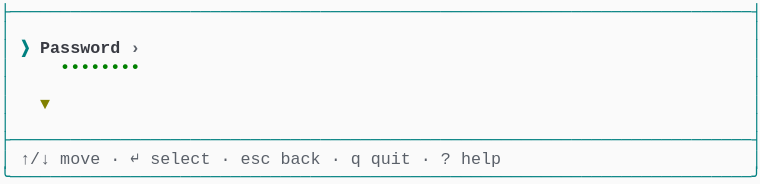
t = 0.00 s
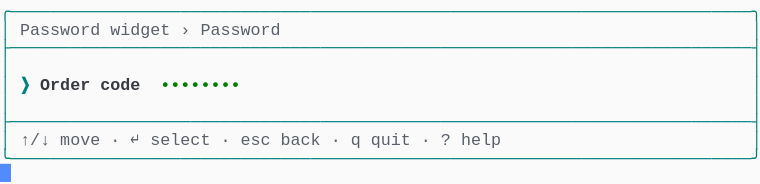
t = 1.58 s
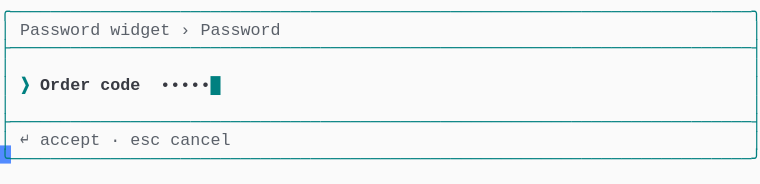
t = 3.41 s
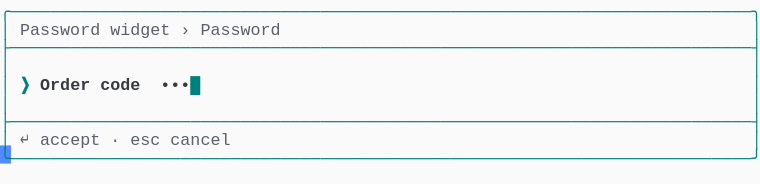
t = 5.03 s
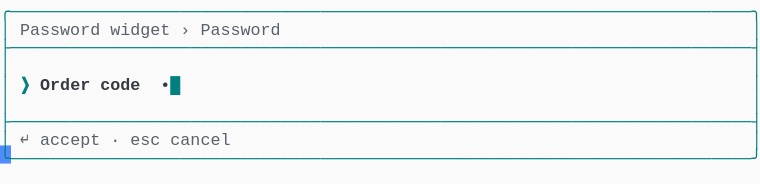
t = 6.66 s
t = 8.28 s: frame unchanged from t = 6.66 s, image omitted

The animated SVG that drew these frames (rendered in a browser with its animation timeline set to each time). Animation: 1 CSS @keyframes rule; frames cover the first 8.28 s, repeats indefinitely.

<svg xmlns="http://www.w3.org/2000/svg" xmlns:xlink="http://www.w3.org/1999/xlink" width="760" height="183.70000000000002"><rect width="760" height="183.70000000000002" rx="0" ry="0" class="a"></rect><svg height="183.70000000000002" viewBox="0 0 76 18.37" width="760" xmlns="http://www.w3.org/2000/svg" xmlns:xlink="http://www.w3.org/1999/xlink"><style>.a{fill:rgb(250,250,250)}.b{font-family:Consolas,"Courier New",Courier,"Liberation Mono",monospace}.c{fill:rgb(0,128,128);white-space:pre}.d{fill:rgb(90,96,105);white-space:pre}.e{fill:rgb(0,128,128);font-weight:bold;white-space:pre}.f{fill:rgb(56,58,66);font-weight:bold;white-space:pre}.g{fill:rgb(56,58,66);white-space:pre}.h{fill:transparent}.i{fill:rgb(82,139,255)}.k{animation-duration:14.688s;animation-iteration-count:infinite;animation-name:j;animation-timing-function:steps(1,end)}.l{fill:rgb(90,96,105);font-weight:bold;white-space:pre}.m{fill:rgb(0,128,0);font-weight:bold;white-space:pre}.n{fill:rgb(128,128,0);font-weight:bold;white-space:pre}@keyframes j{0%{transform:translateX(-0px)}0%{transform:translateX(-76px)}9.4%{transform:translateX(-152px)}14.9%{transform:translateX(-228px)}20.4%{transform:translateX(-304px)}26%{transform:translateX(-380px)}31.5%{transform:translateX(-456px)}37%{transform:translateX(-532px)}42.6%{transform:translateX(-608px)}48.1%{transform:translateX(-684px)}53.6%{transform:translateX(-760px)}59.1%{transform:translateX(-836px)}64.7%{transform:translateX(-912px)}70.2%{transform:translateX(-988px)}75.7%{transform:translateX(-1064px)}81.3%{transform:translateX(-1140px)}100%{transform:translateX(-1216px)}}</style><g font-family="Consolas, &quot;Courier New&quot;, Courier, &quot;Liberation Mono&quot;, monospace" font-size="1.67" class="b"><defs><symbol id="1"><text x="0" y="1.67" class="c" textLength="76.152" lengthAdjust="spacingAndGlyphs">├──────────────────────────────────────────────────────────────────────────┤</text></symbol><symbol id="2"><text x="0" y="1.67" class="c" textLength="1.002" lengthAdjust="spacingAndGlyphs">│</text><text x="75.14999999999999" y="1.67" class="c" textLength="1.002" lengthAdjust="spacingAndGlyphs">│</text></symbol><symbol id="3"><text x="0" y="1.67" class="c" textLength="1.002" lengthAdjust="spacingAndGlyphs">│</text><text x="2.004" y="1.67" class="d" textLength="3.006" lengthAdjust="spacingAndGlyphs">↑/↓</text><text x="6.012" y="1.67" class="d" textLength="4.008" lengthAdjust="spacingAndGlyphs">move</text><text x="11.021999999999998" y="1.67" class="d" textLength="1.002" lengthAdjust="spacingAndGlyphs">·</text><text x="13.026" y="1.67" class="d" textLength="1.002" lengthAdjust="spacingAndGlyphs">↵</text><text x="15.029999999999998" y="1.67" class="d" textLength="6.012" lengthAdjust="spacingAndGlyphs">select</text><text x="22.043999999999997" y="1.67" class="d" textLength="1.002" lengthAdjust="spacingAndGlyphs">·</text><text x="24.048" y="1.67" class="d" textLength="3.006" lengthAdjust="spacingAndGlyphs">esc</text><text x="28.055999999999997" y="1.67" class="d" textLength="4.008" lengthAdjust="spacingAndGlyphs">back</text><text x="33.065999999999995" y="1.67" class="d" textLength="1.002" lengthAdjust="spacingAndGlyphs">·</text><text x="35.06999999999999" y="1.67" class="d" textLength="1.002" lengthAdjust="spacingAndGlyphs">q</text><text x="37.074" y="1.67" class="d" textLength="4.008" lengthAdjust="spacingAndGlyphs">quit</text><text x="42.083999999999996" y="1.67" class="d" textLength="1.002" lengthAdjust="spacingAndGlyphs">·</text><text x="44.087999999999994" y="1.67" class="d" textLength="1.002" lengthAdjust="spacingAndGlyphs">?</text><text x="46.09199999999999" y="1.67" class="d" textLength="4.008" lengthAdjust="spacingAndGlyphs">help</text><text x="75.14999999999999" y="1.67" class="c" textLength="1.002" lengthAdjust="spacingAndGlyphs">│</text></symbol><symbol id="4"><text x="0" y="1.67" class="c" textLength="76.152" lengthAdjust="spacingAndGlyphs">╰──────────────────────────────────────────────────────────────────────────╯</text></symbol><symbol id="5"><text x="0" y="1.67" class="c" textLength="76.152" lengthAdjust="spacingAndGlyphs">╭──────────────────────────────────────────────────────────────────────────╮</text></symbol><symbol id="6"><text x="0" y="1.67" class="c" textLength="1.002" lengthAdjust="spacingAndGlyphs">│</text><text x="2.004" y="1.67" class="d" textLength="8.016" lengthAdjust="spacingAndGlyphs">Password</text><text x="11.021999999999998" y="1.67" class="d" textLength="6.012" lengthAdjust="spacingAndGlyphs">widget</text><text x="18.035999999999998" y="1.67" class="d" textLength="1.002" lengthAdjust="spacingAndGlyphs">›</text><text x="20.04" y="1.67" class="d" textLength="8.016" lengthAdjust="spacingAndGlyphs">Password</text><text x="75.14999999999999" y="1.67" class="c" textLength="1.002" lengthAdjust="spacingAndGlyphs">│</text></symbol><symbol id="7"><text x="0" y="1.67" class="c" textLength="1.002" lengthAdjust="spacingAndGlyphs">│</text><text x="2.004" y="1.67" class="e" textLength="1.002" lengthAdjust="spacingAndGlyphs">❯</text><text x="4.008" y="1.67" class="f" textLength="5.01" lengthAdjust="spacingAndGlyphs">Order</text><text x="10.02" y="1.67" class="f" textLength="4.008" lengthAdjust="spacingAndGlyphs">code</text><text x="16.032" y="1.67" class="g" textLength="6.012" lengthAdjust="spacingAndGlyphs">••••••</text><text x="22.043999999999997" y="1.67" class="e" textLength="1.002" lengthAdjust="spacingAndGlyphs">█</text><text x="75.14999999999999" y="1.67" class="c" textLength="1.002" lengthAdjust="spacingAndGlyphs">│</text></symbol><symbol id="8"><text x="0" y="1.67" class="c" textLength="1.002" lengthAdjust="spacingAndGlyphs">│</text><text x="2.004" y="1.67" class="d" textLength="1.002" lengthAdjust="spacingAndGlyphs">↵</text><text x="4.008" y="1.67" class="d" textLength="6.012" lengthAdjust="spacingAndGlyphs">accept</text><text x="11.021999999999998" y="1.67" class="d" textLength="1.002" lengthAdjust="spacingAndGlyphs">·</text><text x="13.026" y="1.67" class="d" textLength="3.006" lengthAdjust="spacingAndGlyphs">esc</text><text x="17.034" y="1.67" class="d" textLength="6.012" lengthAdjust="spacingAndGlyphs">cancel</text><text x="75.14999999999999" y="1.67" class="c" textLength="1.002" lengthAdjust="spacingAndGlyphs">│</text></symbol><symbol id="9"><text x="0" y="1.67" class="c" textLength="1.002" lengthAdjust="spacingAndGlyphs">│</text><text x="2.004" y="1.67" class="e" textLength="1.002" lengthAdjust="spacingAndGlyphs">❯</text><text x="4.008" y="1.67" class="f" textLength="5.01" lengthAdjust="spacingAndGlyphs">Order</text><text x="10.02" y="1.67" class="f" textLength="4.008" lengthAdjust="spacingAndGlyphs">code</text><text x="16.032" y="1.67" class="g" textLength="5.01" lengthAdjust="spacingAndGlyphs">•••••</text><text x="21.041999999999998" y="1.67" class="e" textLength="1.002" lengthAdjust="spacingAndGlyphs">█</text><text x="75.14999999999999" y="1.67" class="c" textLength="1.002" lengthAdjust="spacingAndGlyphs">│</text></symbol><symbol id="10"><text x="0" y="1.67" class="c" textLength="1.002" lengthAdjust="spacingAndGlyphs">│</text><text x="2.004" y="1.67" class="e" textLength="1.002" lengthAdjust="spacingAndGlyphs">❯</text><text x="4.008" y="1.67" class="f" textLength="5.01" lengthAdjust="spacingAndGlyphs">Order</text><text x="10.02" y="1.67" class="f" textLength="4.008" lengthAdjust="spacingAndGlyphs">code</text><text x="16.032" y="1.67" class="g" textLength="4.008" lengthAdjust="spacingAndGlyphs">••••</text><text x="20.04" y="1.67" class="e" textLength="1.002" lengthAdjust="spacingAndGlyphs">█</text><text x="75.14999999999999" y="1.67" class="c" textLength="1.002" lengthAdjust="spacingAndGlyphs">│</text></symbol><symbol id="11"><text x="0" y="1.67" class="c" textLength="1.002" lengthAdjust="spacingAndGlyphs">│</text><text x="2.004" y="1.67" class="e" textLength="1.002" lengthAdjust="spacingAndGlyphs">❯</text><text x="4.008" y="1.67" class="f" textLength="5.01" lengthAdjust="spacingAndGlyphs">Order</text><text x="10.02" y="1.67" class="f" textLength="4.008" lengthAdjust="spacingAndGlyphs">code</text><text x="16.032" y="1.67" class="g" textLength="3.006" lengthAdjust="spacingAndGlyphs">•••</text><text x="19.037999999999997" y="1.67" class="e" textLength="1.002" lengthAdjust="spacingAndGlyphs">█</text><text x="75.14999999999999" y="1.67" class="c" textLength="1.002" lengthAdjust="spacingAndGlyphs">│</text></symbol><symbol id="12"><text x="0" y="1.67" class="c" textLength="1.002" lengthAdjust="spacingAndGlyphs">│</text><text x="2.004" y="1.67" class="e" textLength="1.002" lengthAdjust="spacingAndGlyphs">❯</text><text x="4.008" y="1.67" class="f" textLength="5.01" lengthAdjust="spacingAndGlyphs">Order</text><text x="10.02" y="1.67" class="f" textLength="4.008" lengthAdjust="spacingAndGlyphs">code</text><text x="16.032" y="1.67" class="g" textLength="2.004" lengthAdjust="spacingAndGlyphs">••</text><text x="18.035999999999998" y="1.67" class="e" textLength="1.002" lengthAdjust="spacingAndGlyphs">█</text><text x="75.14999999999999" y="1.67" class="c" textLength="1.002" lengthAdjust="spacingAndGlyphs">│</text></symbol><symbol id="13"><text x="0" y="1.67" class="c" textLength="1.002" lengthAdjust="spacingAndGlyphs">│</text><text x="2.004" y="1.67" class="e" textLength="1.002" lengthAdjust="spacingAndGlyphs">❯</text><text x="4.008" y="1.67" class="f" textLength="5.01" lengthAdjust="spacingAndGlyphs">Order</text><text x="10.02" y="1.67" class="f" textLength="4.008" lengthAdjust="spacingAndGlyphs">code</text><text x="16.032" y="1.67" class="g" textLength="1.002" lengthAdjust="spacingAndGlyphs">•</text><text x="17.034" y="1.67" class="e" textLength="1.002" lengthAdjust="spacingAndGlyphs">█</text><text x="75.14999999999999" y="1.67" class="c" textLength="1.002" lengthAdjust="spacingAndGlyphs">│</text></symbol><symbol id="a"><rect height="10" width="76" x="0" y="0" class="h"></rect></symbol><symbol id="b"><rect height="1.837" width="1.1022" class="i"></rect></symbol></defs><rect height="18.37" width="76" class="a"></rect><g class="k"><svg x="0" y="0" width="1292"><svg x="0"><use xlink:href="#a"></use><use xlink:href="#b" x="-0.0040000000000000036" y="0"></use></svg><svg x="76"><use xlink:href="#a"></use><use xlink:href="#b" x="75.996" y="16.358"></use><use xlink:href="#1" y="0"></use><use xlink:href="#2" y="1.837"></use><text x="0" y="5.343999999999999" class="c" textLength="1.002" lengthAdjust="spacingAndGlyphs">│</text><text x="2.004" y="5.343999999999999" class="e" textLength="1.002" lengthAdjust="spacingAndGlyphs">❯</text><text x="4.008" y="5.343999999999999" class="f" textLength="8.016" lengthAdjust="spacingAndGlyphs">Password</text><text x="13.026" y="5.343999999999999" class="l" textLength="1.002" lengthAdjust="spacingAndGlyphs">›</text><text x="75.14999999999999" y="5.343999999999999" class="c" textLength="1.002" lengthAdjust="spacingAndGlyphs">│</text><text x="0" y="7.181" class="c" textLength="1.002" lengthAdjust="spacingAndGlyphs">│</text><text x="6.012" y="7.181" class="m" textLength="8.016" lengthAdjust="spacingAndGlyphs">••••••••</text><text x="75.14999999999999" y="7.181" class="c" textLength="1.002" lengthAdjust="spacingAndGlyphs">│</text><use xlink:href="#2" y="7.348"></use><text x="0" y="10.855" class="c" textLength="1.002" lengthAdjust="spacingAndGlyphs">│</text><text x="4.008" y="10.855" class="n" textLength="1.002" lengthAdjust="spacingAndGlyphs">▼</text><text x="75.14999999999999" y="10.855" class="c" textLength="1.002" lengthAdjust="spacingAndGlyphs">│</text><use xlink:href="#2" y="11.022"></use><use xlink:href="#1" y="12.859"></use><use xlink:href="#3" y="14.696"></use><use xlink:href="#4" y="16.533"></use></svg><svg x="152"><use xlink:href="#a"></use><use xlink:href="#b" x="75.996" y="14.520999999999999"></use><use xlink:href="#5" y="0"></use><use xlink:href="#6" y="1.837"></use><use xlink:href="#1" y="3.674"></use><use xlink:href="#2" y="5.511"></use><text x="0" y="9.018" class="c" textLength="1.002" lengthAdjust="spacingAndGlyphs">│</text><text x="2.004" y="9.018" class="e" textLength="1.002" lengthAdjust="spacingAndGlyphs">❯</text><text x="4.008" y="9.018" class="f" textLength="5.01" lengthAdjust="spacingAndGlyphs">Order</text><text x="10.02" y="9.018" class="f" textLength="4.008" lengthAdjust="spacingAndGlyphs">code</text><text x="16.032" y="9.018" class="m" textLength="8.016" lengthAdjust="spacingAndGlyphs">••••••••</text><text x="75.14999999999999" y="9.018" class="c" textLength="1.002" lengthAdjust="spacingAndGlyphs">│</text><use xlink:href="#2" y="9.185"></use><use xlink:href="#1" y="11.022"></use><use xlink:href="#3" y="12.859"></use><use xlink:href="#4" y="14.696"></use></svg><svg x="228"><use xlink:href="#a"></use><use xlink:href="#b" x="75.996" y="14.520999999999999"></use><use xlink:href="#5" y="0"></use><use xlink:href="#6" y="1.837"></use><use xlink:href="#1" y="3.674"></use><use xlink:href="#2" y="5.511"></use><use xlink:href="#7" y="7.348"></use><use xlink:href="#2" y="9.185"></use><use xlink:href="#1" y="11.022"></use><use xlink:href="#8" y="12.859"></use><use xlink:href="#4" y="14.696"></use></svg><svg x="304"><use xlink:href="#a"></use><use xlink:href="#b" x="75.996" y="14.520999999999999"></use><use xlink:href="#5" y="0"></use><use xlink:href="#6" y="1.837"></use><use xlink:href="#1" y="3.674"></use><use xlink:href="#2" y="5.511"></use><use xlink:href="#9" y="7.348"></use><use xlink:href="#2" y="9.185"></use><use xlink:href="#1" y="11.022"></use><use xlink:href="#8" y="12.859"></use><use xlink:href="#4" y="14.696"></use></svg><svg x="380"><use xlink:href="#a"></use><use xlink:href="#b" x="75.996" y="14.520999999999999"></use><use xlink:href="#5" y="0"></use><use xlink:href="#6" y="1.837"></use><use xlink:href="#1" y="3.674"></use><use xlink:href="#2" y="5.511"></use><use xlink:href="#10" y="7.348"></use><use xlink:href="#2" y="9.185"></use><use xlink:href="#1" y="11.022"></use><use xlink:href="#8" y="12.859"></use><use xlink:href="#4" y="14.696"></use></svg><svg x="456"><use xlink:href="#a"></use><use xlink:href="#b" x="75.996" y="14.520999999999999"></use><use xlink:href="#5" y="0"></use><use xlink:href="#6" y="1.837"></use><use xlink:href="#1" y="3.674"></use><use xlink:href="#2" y="5.511"></use><use xlink:href="#11" y="7.348"></use><use xlink:href="#2" y="9.185"></use><use xlink:href="#1" y="11.022"></use><use xlink:href="#8" y="12.859"></use><use xlink:href="#4" y="14.696"></use></svg><svg x="532"><use xlink:href="#a"></use><use xlink:href="#b" x="75.996" y="14.520999999999999"></use><use xlink:href="#5" y="0"></use><use xlink:href="#6" y="1.837"></use><use xlink:href="#1" y="3.674"></use><use xlink:href="#2" y="5.511"></use><use xlink:href="#12" y="7.348"></use><use xlink:href="#2" y="9.185"></use><use xlink:href="#1" y="11.022"></use><use xlink:href="#8" y="12.859"></use><use xlink:href="#4" y="14.696"></use></svg><svg x="608"><use xlink:href="#a"></use><use xlink:href="#b" x="75.996" y="14.520999999999999"></use><use xlink:href="#5" y="0"></use><use xlink:href="#6" y="1.837"></use><use xlink:href="#1" y="3.674"></use><use xlink:href="#2" y="5.511"></use><use xlink:href="#13" y="7.348"></use><use xlink:href="#2" y="9.185"></use><use xlink:href="#1" y="11.022"></use><use xlink:href="#8" y="12.859"></use><use xlink:href="#4" y="14.696"></use></svg><svg x="684"><use xlink:href="#a"></use><use xlink:href="#b" x="75.996" y="14.520999999999999"></use><use xlink:href="#5" y="0"></use><use xlink:href="#6" y="1.837"></use><use xlink:href="#1" y="3.674"></use><use xlink:href="#2" y="5.511"></use><text x="0" y="9.018" class="c" textLength="1.002" lengthAdjust="spacingAndGlyphs">│</text><text x="2.004" y="9.018" class="e" textLength="1.002" lengthAdjust="spacingAndGlyphs">❯</text><text x="4.008" y="9.018" class="f" textLength="5.01" lengthAdjust="spacingAndGlyphs">Order</text><text x="10.02" y="9.018" class="f" textLength="4.008" lengthAdjust="spacingAndGlyphs">code</text><text x="16.032" y="9.018" class="e" textLength="1.002" lengthAdjust="spacingAndGlyphs">█</text><text x="75.14999999999999" y="9.018" class="c" textLength="1.002" lengthAdjust="spacingAndGlyphs">│</text><use xlink:href="#2" y="9.185"></use><use xlink:href="#1" y="11.022"></use><use xlink:href="#8" y="12.859"></use><use xlink:href="#4" y="14.696"></use></svg><svg x="760"><use xlink:href="#a"></use><use xlink:href="#b" x="75.996" y="14.520999999999999"></use><use xlink:href="#5" y="0"></use><use xlink:href="#6" y="1.837"></use><use xlink:href="#1" y="3.674"></use><use xlink:href="#2" y="5.511"></use><use xlink:href="#13" y="7.348"></use><use xlink:href="#2" y="9.185"></use><use xlink:href="#1" y="11.022"></use><use xlink:href="#8" y="12.859"></use><use xlink:href="#4" y="14.696"></use></svg><svg x="836"><use xlink:href="#a"></use><use xlink:href="#b" x="75.996" y="14.520999999999999"></use><use xlink:href="#5" y="0"></use><use xlink:href="#6" y="1.837"></use><use xlink:href="#1" y="3.674"></use><use xlink:href="#2" y="5.511"></use><use xlink:href="#12" y="7.348"></use><use xlink:href="#2" y="9.185"></use><use xlink:href="#1" y="11.022"></use><use xlink:href="#8" y="12.859"></use><use xlink:href="#4" y="14.696"></use></svg><svg x="912"><use xlink:href="#a"></use><use xlink:href="#b" x="75.996" y="14.520999999999999"></use><use xlink:href="#5" y="0"></use><use xlink:href="#6" y="1.837"></use><use xlink:href="#1" y="3.674"></use><use xlink:href="#2" y="5.511"></use><use xlink:href="#11" y="7.348"></use><use xlink:href="#2" y="9.185"></use><use xlink:href="#1" y="11.022"></use><use xlink:href="#8" y="12.859"></use><use xlink:href="#4" y="14.696"></use></svg><svg x="988"><use xlink:href="#a"></use><use xlink:href="#b" x="75.996" y="14.520999999999999"></use><use xlink:href="#5" y="0"></use><use xlink:href="#6" y="1.837"></use><use xlink:href="#1" y="3.674"></use><use xlink:href="#2" y="5.511"></use><use xlink:href="#10" y="7.348"></use><use xlink:href="#2" y="9.185"></use><use xlink:href="#1" y="11.022"></use><use xlink:href="#8" y="12.859"></use><use xlink:href="#4" y="14.696"></use></svg><svg x="1064"><use xlink:href="#a"></use><use xlink:href="#b" x="75.996" y="14.520999999999999"></use><use xlink:href="#5" y="0"></use><use xlink:href="#6" y="1.837"></use><use xlink:href="#1" y="3.674"></use><use xlink:href="#2" y="5.511"></use><use xlink:href="#9" y="7.348"></use><use xlink:href="#2" y="9.185"></use><use xlink:href="#1" y="11.022"></use><use xlink:href="#8" y="12.859"></use><use xlink:href="#4" y="14.696"></use></svg><svg x="1140"><use xlink:href="#a"></use><use xlink:href="#b" x="75.996" y="14.520999999999999"></use><use xlink:href="#5" y="0"></use><use xlink:href="#6" y="1.837"></use><use xlink:href="#1" y="3.674"></use><use xlink:href="#2" y="5.511"></use><use xlink:href="#7" y="7.348"></use><use xlink:href="#2" y="9.185"></use><use xlink:href="#1" y="11.022"></use><use xlink:href="#8" y="12.859"></use><use xlink:href="#4" y="14.696"></use></svg><svg x="1216"><use xlink:href="#a"></use><use xlink:href="#b" x="0.996" y="16.358"></use><use xlink:href="#5" y="0"></use><use xlink:href="#6" y="1.837"></use><use xlink:href="#1" y="3.674"></use><use xlink:href="#2" y="5.511"></use><use xlink:href="#7" y="7.348"></use><use xlink:href="#2" y="9.185"></use><use xlink:href="#1" y="11.022"></use><use xlink:href="#8" y="12.859"></use><use xlink:href="#4" y="14.696"></use></svg></svg></g></g></svg></svg>
